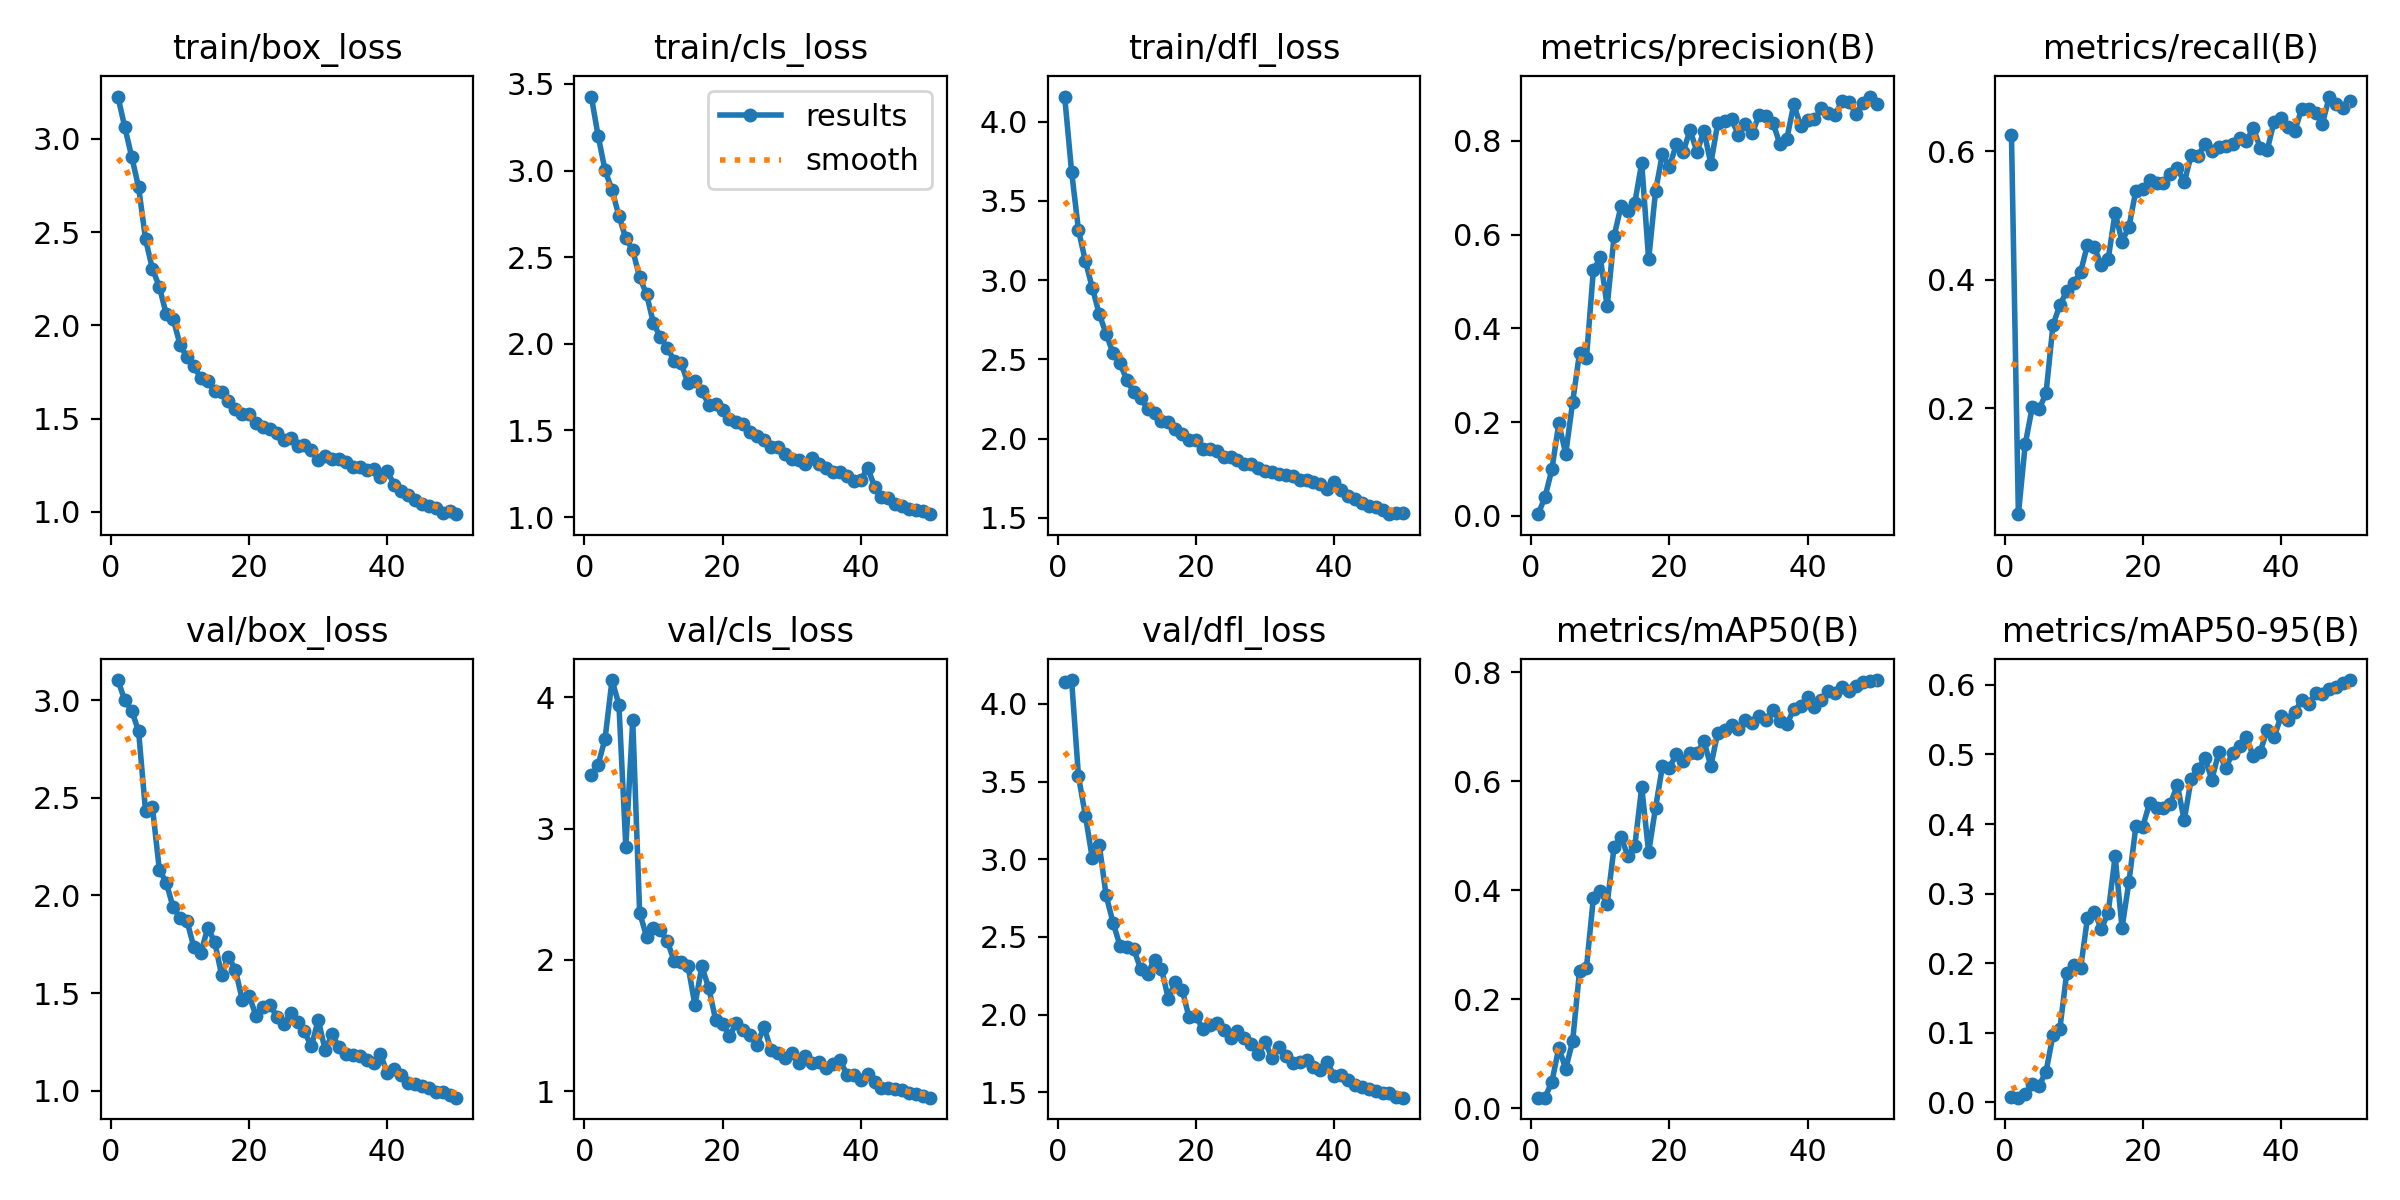

Data behind this chart, as committed beside it:
epoch, train/box_loss, train/cls_loss, train/dfl_loss, metrics/precision(B), metrics/recall(B), metrics/mAP50(B), metrics/mAP50-95(B), val/box_loss, val/cls_loss, val/dfl_loss, lr/pg0, lr/pg1, lr/pg2
1, 3.226, 3.427, 4.158, 0.00385, 0.6248, 0.01951, 0.00696, 3.103, 3.408, 4.143, 0.000655, 0.000655, 0.000655
2, 3.062, 3.199, 3.683, 0.04013, 0.0346, 0.01947, 0.00635, 2.999, 3.488, 4.154, 0.001295, 0.001295, 0.001295
3, 2.903, 3.001, 3.314, 0.09941, 0.1442, 0.04876, 0.01224, 2.946, 3.687, 3.534, 0.00191, 0.00191, 0.00191
4, 2.74, 2.888, 3.119, 0.1975, 0.2009, 0.1109, 0.02618, 2.84, 4.133, 3.281, 0.001881, 0.001881, 0.001881
5, 2.462, 2.738, 2.951, 0.1326, 0.1983, 0.07257, 0.02354, 2.433, 3.945, 3.006, 0.001842, 0.001842, 0.001842
6, 2.302, 2.609, 2.786, 0.2427, 0.2229, 0.1229, 0.0437, 2.451, 2.862, 3.095, 0.001802, 0.001802, 0.001802
7, 2.207, 2.54, 2.661, 0.3476, 0.3289, 0.2521, 0.09613, 2.132, 3.826, 2.768, 0.001762, 0.001762, 0.001762
8, 2.059, 2.384, 2.537, 0.3371, 0.3606, 0.2579, 0.1052, 2.066, 2.36, 2.592, 0.001723, 0.001723, 0.001723
9, 2.034, 2.286, 2.475, 0.5237, 0.3819, 0.3855, 0.1864, 1.939, 2.178, 2.445, 0.001683, 0.001683, 0.001683
10, 1.896, 2.119, 2.369, 0.5513, 0.3945, 0.3979, 0.1971, 1.886, 2.245, 2.437, 0.001644, 0.001644, 0.001644
11, 1.829, 2.037, 2.292, 0.4469, 0.4118, 0.3756, 0.1923, 1.87, 2.226, 2.422, 0.001604, 0.001604, 0.001604
12, 1.782, 1.978, 2.257, 0.5969, 0.4544, 0.4789, 0.2647, 1.735, 2.143, 2.293, 0.001564, 0.001564, 0.001564
13, 1.717, 1.901, 2.186, 0.6604, 0.4504, 0.4976, 0.2737, 1.707, 1.99, 2.264, 0.001525, 0.001525, 0.001525
14, 1.704, 1.889, 2.159, 0.6511, 0.4222, 0.4631, 0.2488, 1.833, 1.984, 2.354, 0.001485, 0.001485, 0.001485
15, 1.647, 1.772, 2.11, 0.668, 0.4323, 0.4816, 0.2725, 1.764, 1.955, 2.296, 0.001446, 0.001446, 0.001446
16, 1.642, 1.787, 2.104, 0.7529, 0.5043, 0.5894, 0.3535, 1.595, 1.656, 2.102, 0.001406, 0.001406, 0.001406
17, 1.596, 1.727, 2.062, 0.547, 0.4595, 0.4695, 0.2507, 1.688, 1.95, 2.213, 0.001366, 0.001366, 0.001366
18, 1.554, 1.65, 2.028, 0.6925, 0.4824, 0.5518, 0.3169, 1.62, 1.786, 2.16, 0.001327, 0.001327, 0.001327
19, 1.525, 1.65, 1.993, 0.7728, 0.5387, 0.6274, 0.3964, 1.467, 1.543, 1.983, 0.001287, 0.001287, 0.001287
20, 1.522, 1.617, 1.99, 0.7439, 0.541, 0.6252, 0.3962, 1.486, 1.515, 1.993, 0.001248, 0.001248, 0.001248
21, 1.475, 1.568, 1.937, 0.7928, 0.555, 0.6494, 0.4308, 1.385, 1.424, 1.905, 0.001208, 0.001208, 0.001208
22, 1.454, 1.547, 1.933, 0.7768, 0.5502, 0.6377, 0.4233, 1.427, 1.517, 1.935, 0.001168, 0.001168, 0.001168
23, 1.447, 1.536, 1.923, 0.8231, 0.551, 0.651, 0.423, 1.442, 1.464, 1.945, 0.001129, 0.001129, 0.001129
24, 1.422, 1.494, 1.885, 0.776, 0.5646, 0.6513, 0.4292, 1.379, 1.43, 1.904, 0.001089, 0.001089, 0.001089
25, 1.388, 1.467, 1.88, 0.8216, 0.5742, 0.6737, 0.456, 1.34, 1.355, 1.853, 0.00105, 0.00105, 0.00105
26, 1.396, 1.445, 1.863, 0.751, 0.5516, 0.628, 0.4052, 1.399, 1.491, 1.893, 0.00101, 0.00101, 0.00101
27, 1.355, 1.407, 1.84, 0.8376, 0.5935, 0.6893, 0.4647, 1.351, 1.313, 1.852, 0.0009704, 0.0009704, 0.0009704
28, 1.357, 1.407, 1.839, 0.8428, 0.5928, 0.6945, 0.4787, 1.304, 1.292, 1.814, 0.0009308, 0.0009308, 0.0009308
29, 1.331, 1.365, 1.815, 0.8459, 0.6114, 0.7037, 0.4947, 1.228, 1.25, 1.75, 0.0008912, 0.0008912, 0.0008912
30, 1.277, 1.334, 1.797, 0.813, 0.6001, 0.6963, 0.4637, 1.364, 1.292, 1.825, 0.0008516, 0.0008516, 0.0008516
31, 1.299, 1.33, 1.786, 0.8368, 0.6061, 0.7116, 0.5032, 1.208, 1.214, 1.721, 0.000812, 0.000812, 0.000812
32, 1.283, 1.308, 1.776, 0.8163, 0.6088, 0.7066, 0.4802, 1.29, 1.268, 1.79, 0.0007724, 0.0007724, 0.0007724
33, 1.286, 1.342, 1.772, 0.8557, 0.6116, 0.7194, 0.5021, 1.224, 1.211, 1.732, 0.0007328, 0.0007328, 0.0007328
34, 1.27, 1.306, 1.766, 0.8527, 0.62, 0.7133, 0.5115, 1.186, 1.225, 1.689, 0.0006932, 0.0006932, 0.0006932
35, 1.242, 1.281, 1.738, 0.8381, 0.6161, 0.7302, 0.5246, 1.186, 1.179, 1.698, 0.0006536, 0.0006536, 0.0006536
36, 1.24, 1.259, 1.74, 0.7929, 0.6367, 0.71, 0.4973, 1.176, 1.208, 1.711, 0.000614, 0.000614, 0.000614
37, 1.227, 1.263, 1.724, 0.8041, 0.6048, 0.7046, 0.5038, 1.156, 1.237, 1.663, 0.0005744, 0.0005744, 0.0005744
38, 1.228, 1.239, 1.714, 0.8778, 0.6015, 0.7321, 0.5355, 1.142, 1.125, 1.643, 0.0005348, 0.0005348, 0.0005348
39, 1.189, 1.207, 1.681, 0.8317, 0.646, 0.7383, 0.5246, 1.188, 1.125, 1.692, 0.0004952, 0.0004952, 0.0004952
40, 1.221, 1.212, 1.723, 0.8448, 0.652, 0.7542, 0.5548, 1.09, 1.087, 1.607, 0.0004556, 0.0004556, 0.0004556
41, 1.143, 1.285, 1.678, 0.8457, 0.6383, 0.7356, 0.5501, 1.113, 1.134, 1.611, 0.000416, 0.000416, 0.000416
42, 1.112, 1.175, 1.636, 0.869, 0.6314, 0.7482, 0.5613, 1.083, 1.072, 1.578, 0.0003764, 0.0003764, 0.0003764
43, 1.089, 1.115, 1.616, 0.8599, 0.6667, 0.7656, 0.5781, 1.042, 1.025, 1.549, 0.0003368, 0.0003368, 0.0003368
44, 1.062, 1.109, 1.593, 0.8557, 0.666, 0.7613, 0.5724, 1.033, 1.026, 1.536, 0.0002972, 0.0002972, 0.0002972
45, 1.041, 1.076, 1.573, 0.8856, 0.6595, 0.7731, 0.5888, 1.027, 1.014, 1.524, 0.0002576, 0.0002576, 0.0002576
46, 1.032, 1.063, 1.57, 0.8831, 0.6431, 0.7656, 0.5873, 1.015, 1.008, 1.511, 0.000218, 0.000218, 0.000218
47, 1.022, 1.046, 1.551, 0.858, 0.6853, 0.7757, 0.5936, 0.9946, 0.9845, 1.495, 0.0001784, 0.0001784, 0.0001784
48, 0.9923, 1.043, 1.523, 0.8801, 0.6733, 0.7827, 0.5971, 0.9954, 0.9769, 1.498, 0.0001388, 0.0001388, 0.0001388
49, 1.005, 1.036, 1.528, 0.8944, 0.668, 0.7837, 0.6029, 0.9778, 0.9626, 1.47, 9.92e-05, 9.92e-05, 9.92e-05
50, 0.9883, 1.017, 1.53, 0.8778, 0.6788, 0.7858, 0.6071, 0.9653, 0.95, 1.466, 5.96e-05, 5.96e-05, 5.96e-05
